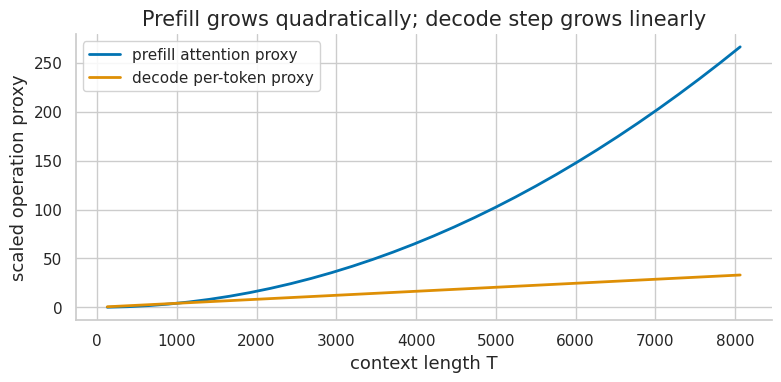
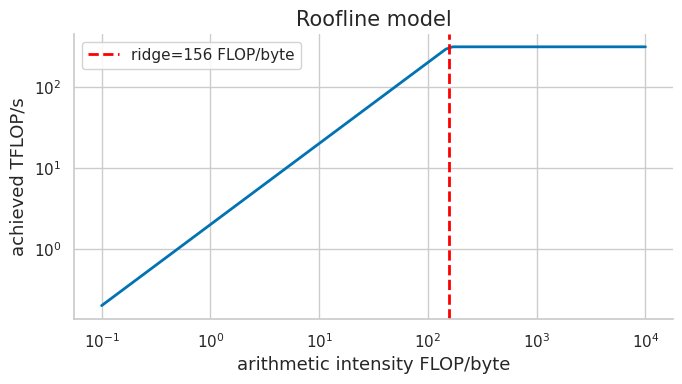

Generate these figures, in order, with matplotlib:
import numpy as np
import matplotlib.pyplot as plt
import matplotlib as mpl

try:
    import seaborn as sns
    sns.set_theme(style="whitegrid", palette="colorblind")
    HAS_SNS = True
except ImportError:
    plt.style.use("seaborn-v0_8-whitegrid")
    HAS_SNS = False

mpl.rcParams.update({
    "figure.figsize":    (10, 6),
    "figure.dpi":         120,
    "font.size":           13,
    "axes.titlesize":      15,
    "axes.labelsize":      13,
    "xtick.labelsize":     11,
    "ytick.labelsize":     11,
    "legend.fontsize":     11,
    "legend.framealpha":   0.85,
    "lines.linewidth":      2.0,
    "axes.spines.top":     False,
    "axes.spines.right":   False,
    "savefig.bbox":       "tight",
    "savefig.dpi":         150,
})
np.random.seed(42)
print("Plot setup complete.")

T = np.arange(128, 8193, 256)
d = 4096
prefill_ops = T**2 * d
decode_ops_per_token = T * d

fig, ax = plt.subplots(figsize=(8, 4))
ax.plot(T, prefill_ops / 1e9, label="prefill attention proxy")
ax.plot(T, decode_ops_per_token / 1e6, label="decode per-token proxy")
ax.set_title("Prefill grows quadratically; decode step grows linearly")
ax.set_xlabel("context length T")
ax.set_ylabel("scaled operation proxy")
ax.legend()
fig.tight_layout()
plt.show()
print("8192-token prefill proxy:", prefill_ops[-1])
print("8192-token decode proxy:", decode_ops_per_token[-1])

def kv_cache_gb(batch, layers, tokens, kv_heads, head_dim, bytes_per=2):
    return 2 * batch * layers * tokens * kv_heads * head_dim * bytes_per / 1e9

batch, layers, tokens, q_heads, head_dim = 8, 32, 4096, 32, 128
for kv_heads in [32, 8, 1]:
    print(f"KV heads={kv_heads:>2}: {kv_cache_gb(batch, layers, tokens, kv_heads, head_dim):.2f} GB")

q_heads = 32
kv_options = np.array([32, 16, 8, 4, 1])
savings = q_heads / kv_options
for kv, s in zip(kv_options, savings):
    print(f"H_kv={kv:>2}: cache reduction versus MHA = {s:.1f}x")

B, H = 4, 32
lengths = np.array([1024, 2048, 4096, 8192, 16384])
score_gb = B * H * lengths**2 * 2 / 1e9
for T, gb in zip(lengths, score_gb):
    print(f"T={T:>5}: score matrix bf16 memory={gb:8.2f} GB")

scores = np.array([1.2, -0.5, 3.0, 2.2, -1.0, 0.7])
values = np.arange(len(scores), dtype=float)

full = np.exp(scores - scores.max())
full_out = np.sum((full / full.sum()) * values)

m = -np.inf
l = 0.0
weighted = 0.0
for s, v in zip(scores, values):
    m_new = max(m, s)
    l = l * np.exp(m - m_new) + np.exp(s - m_new)
    weighted = weighted * np.exp(m - m_new) + np.exp(s - m_new) * v
    m = m_new
online_out = weighted / l
print("full softmax output:", full_out)
print("online softmax output:", online_out)
print("difference:", abs(full_out - online_out))

peak_flops = 312e12
bandwidth = 2e12
ridge = peak_flops / bandwidth
intensity = np.logspace(-1, 4, 80)
achieved = np.minimum(peak_flops, bandwidth * intensity)

fig, ax = plt.subplots(figsize=(7, 4))
ax.loglog(intensity, achieved / 1e12)
ax.axvline(ridge, color="red", linestyle="--", label=f"ridge={ridge:.0f} FLOP/byte")
ax.set_title("Roofline model")
ax.set_xlabel("arithmetic intensity FLOP/byte")
ax.set_ylabel("achieved TFLOP/s")
ax.legend()
fig.tight_layout()
plt.show()
print("ridge point:", ridge)

lengths = np.array([10, 17, 33, 64, 65, 100])
block = 16
allocated = np.ceil(lengths / block) * block
waste = allocated - lengths
for l, a, w in zip(lengths, allocated, waste):
    print(f"length={l:>3}, allocated={int(a):>3}, waste={int(w):>2}")
print("waste fraction:", waste.sum() / allocated.sum())

remaining = np.array([5, 2, 7, 1])
active_counts = []
step = 0
while (remaining > 0).any():
    active = remaining > 0
    active_counts.append(active.sum())
    remaining[active] -= 1
    step += 1
print("active batch size by decode step:", active_counts)
print("average active batch:", np.mean(active_counts))

draft_tokens = 4
accept_rates = np.linspace(0.2, 0.95, 8)
draft_cost_fraction = 0.15
for a in accept_rates:
    expected_tokens = 1 + draft_tokens * a
    cost = 1 + draft_cost_fraction * draft_tokens
    speedup = expected_tokens / cost
    print(f"accept={a:.2f}: expected speedup={speedup:.2f}x")

queue_ms = 12
prefill_ms = 180
output_tokens = 120
tpot_ms = 22
sample_ms = 1
ttft = queue_ms + prefill_ms + sample_ms
total = ttft + output_tokens * tpot_ms
print("TTFT ms:", ttft)
print("total latency ms:", total)
print("tokens/sec after first token:", 1000 / tpot_ms)

rng = np.random.default_rng(5)
full = rng.normal(size=(4,))
cached = full + rng.normal(scale=1e-6, size=(4,))
max_diff = np.max(np.abs(full - cached))
print("max difference:", max_diff)
print("pass:", max_diff < 1e-5)

checks = [
    "measure prefill and decode separately",
    "compute KV cache memory from actual batch, context, layers, and KV heads",
    "verify cached decode matches full recomputation on a tiny case",
    "track p50, p95, and p99 latency, not only mean",
    "test quality after quantization or speculative acceleration",
    "attribute bottlenecks to weights, KV cache, kernels, scheduler, or network",
]
for i, check in enumerate(checks, 1):
    print(f"{i}. {check}")
